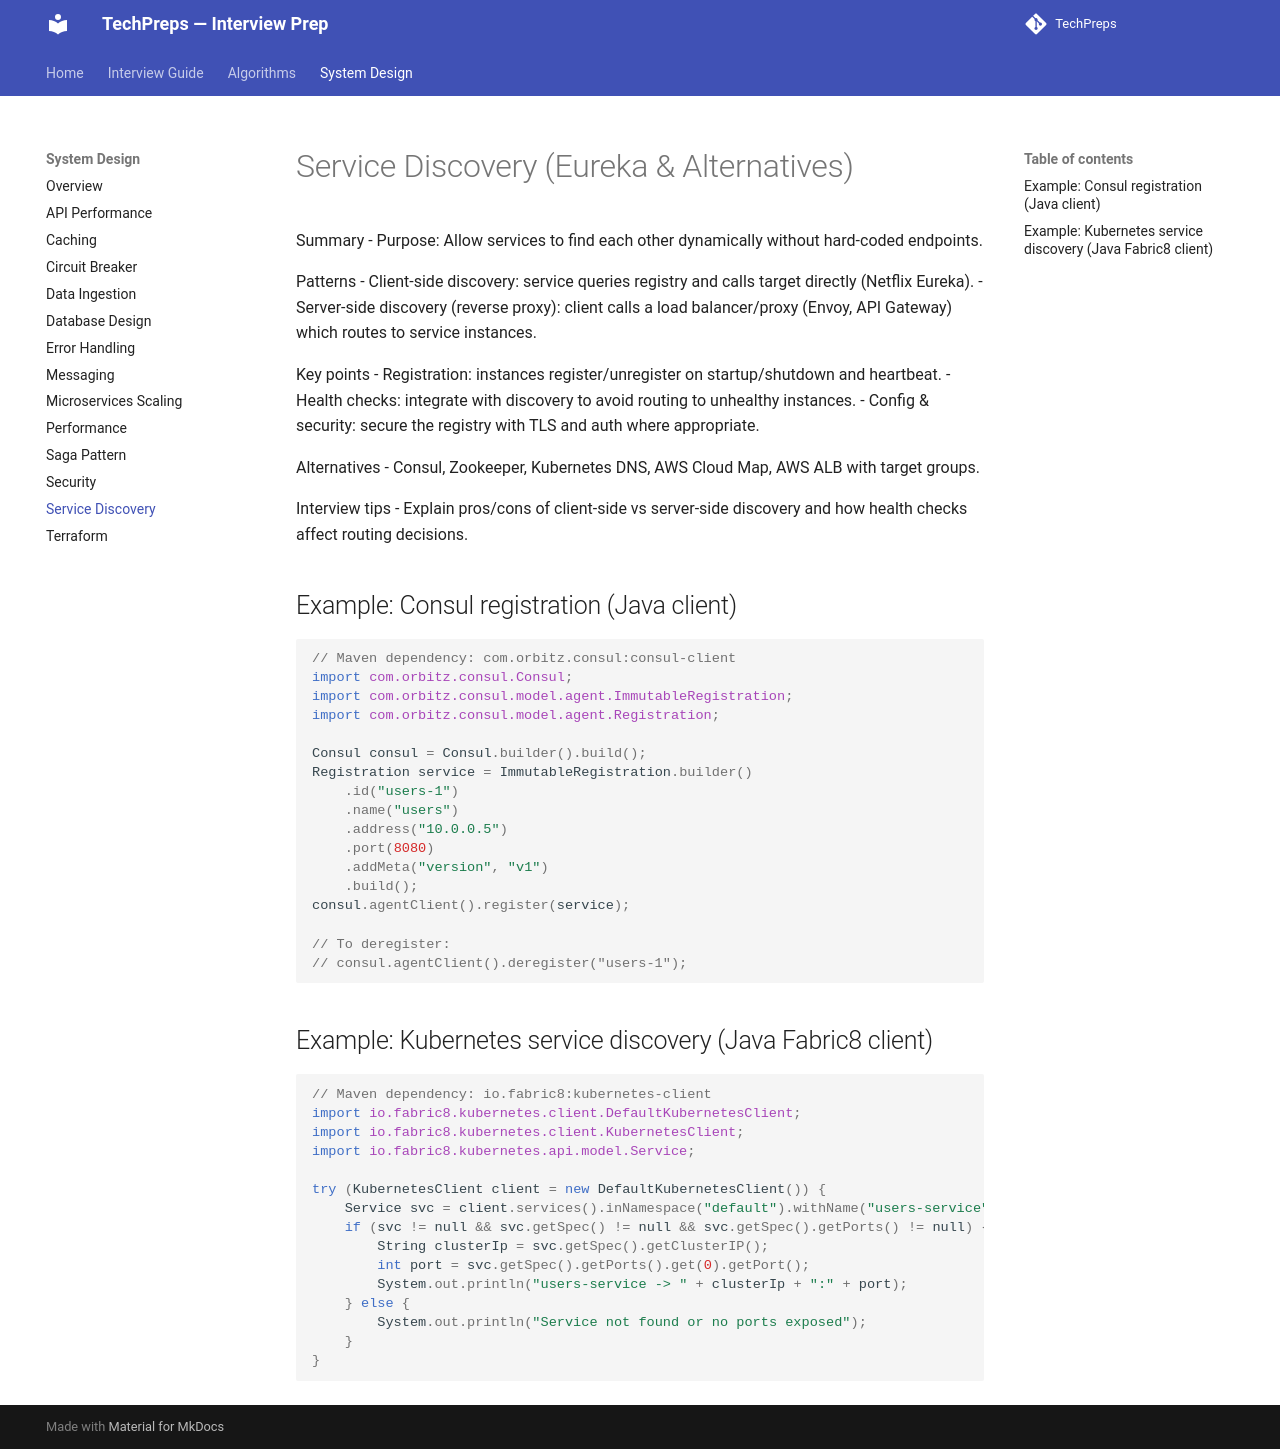

repository: nitinkc/TechPreps · page: system_design/service_discovery/index.html · generator: mkdocs

# Service Discovery (Eureka & Alternatives)

Summary
- Purpose: Allow services to find each other dynamically without hard-coded endpoints.

Patterns
- Client-side discovery: service queries registry and calls target directly (Netflix Eureka).
- Server-side discovery (reverse proxy): client calls a load balancer/proxy (Envoy, API Gateway) which routes to service instances.

Key points
- Registration: instances register/unregister on startup/shutdown and heartbeat.
- Health checks: integrate with discovery to avoid routing to unhealthy instances.
- Config & security: secure the registry with TLS and auth where appropriate.

Alternatives
- Consul, Zookeeper, Kubernetes DNS, AWS Cloud Map, AWS ALB with target groups.

Interview tips
- Explain pros/cons of client-side vs server-side discovery and how health checks affect routing decisions.

## Example: Consul registration (Java client)

```java
// Maven dependency: com.orbitz.consul:consul-client
import com.orbitz.consul.Consul;
import com.orbitz.consul.model.agent.ImmutableRegistration;
import com.orbitz.consul.model.agent.Registration;

Consul consul = Consul.builder().build();
Registration service = ImmutableRegistration.builder()
    .id("users-1")
    .name("users")
    .address("10.0.0.5")
    .port(8080)
    .addMeta("version", "v1")
    .build();
consul.agentClient().register(service);

// To deregister:
// consul.agentClient().deregister("users-1");
```

## Example: Kubernetes service discovery (Java Fabric8 client)

```java
// Maven dependency: io.fabric8:kubernetes-client
import io.fabric8.kubernetes.client.DefaultKubernetesClient;
import io.fabric8.kubernetes.client.KubernetesClient;
import io.fabric8.kubernetes.api.model.Service;

try (KubernetesClient client = new DefaultKubernetesClient()) {
    Service svc = client.services().inNamespace("default").withName("users-service").get();
    if (svc != null && svc.getSpec() != null && svc.getSpec().getPorts() != null) {
        String clusterIp = svc.getSpec().getClusterIP();
        int port = svc.getSpec().getPorts().get(0).getPort();
        System.out.println("users-service -> " + clusterIp + ":" + port);
    } else {
        System.out.println("Service not found or no ports exposed");
    }
}
```
